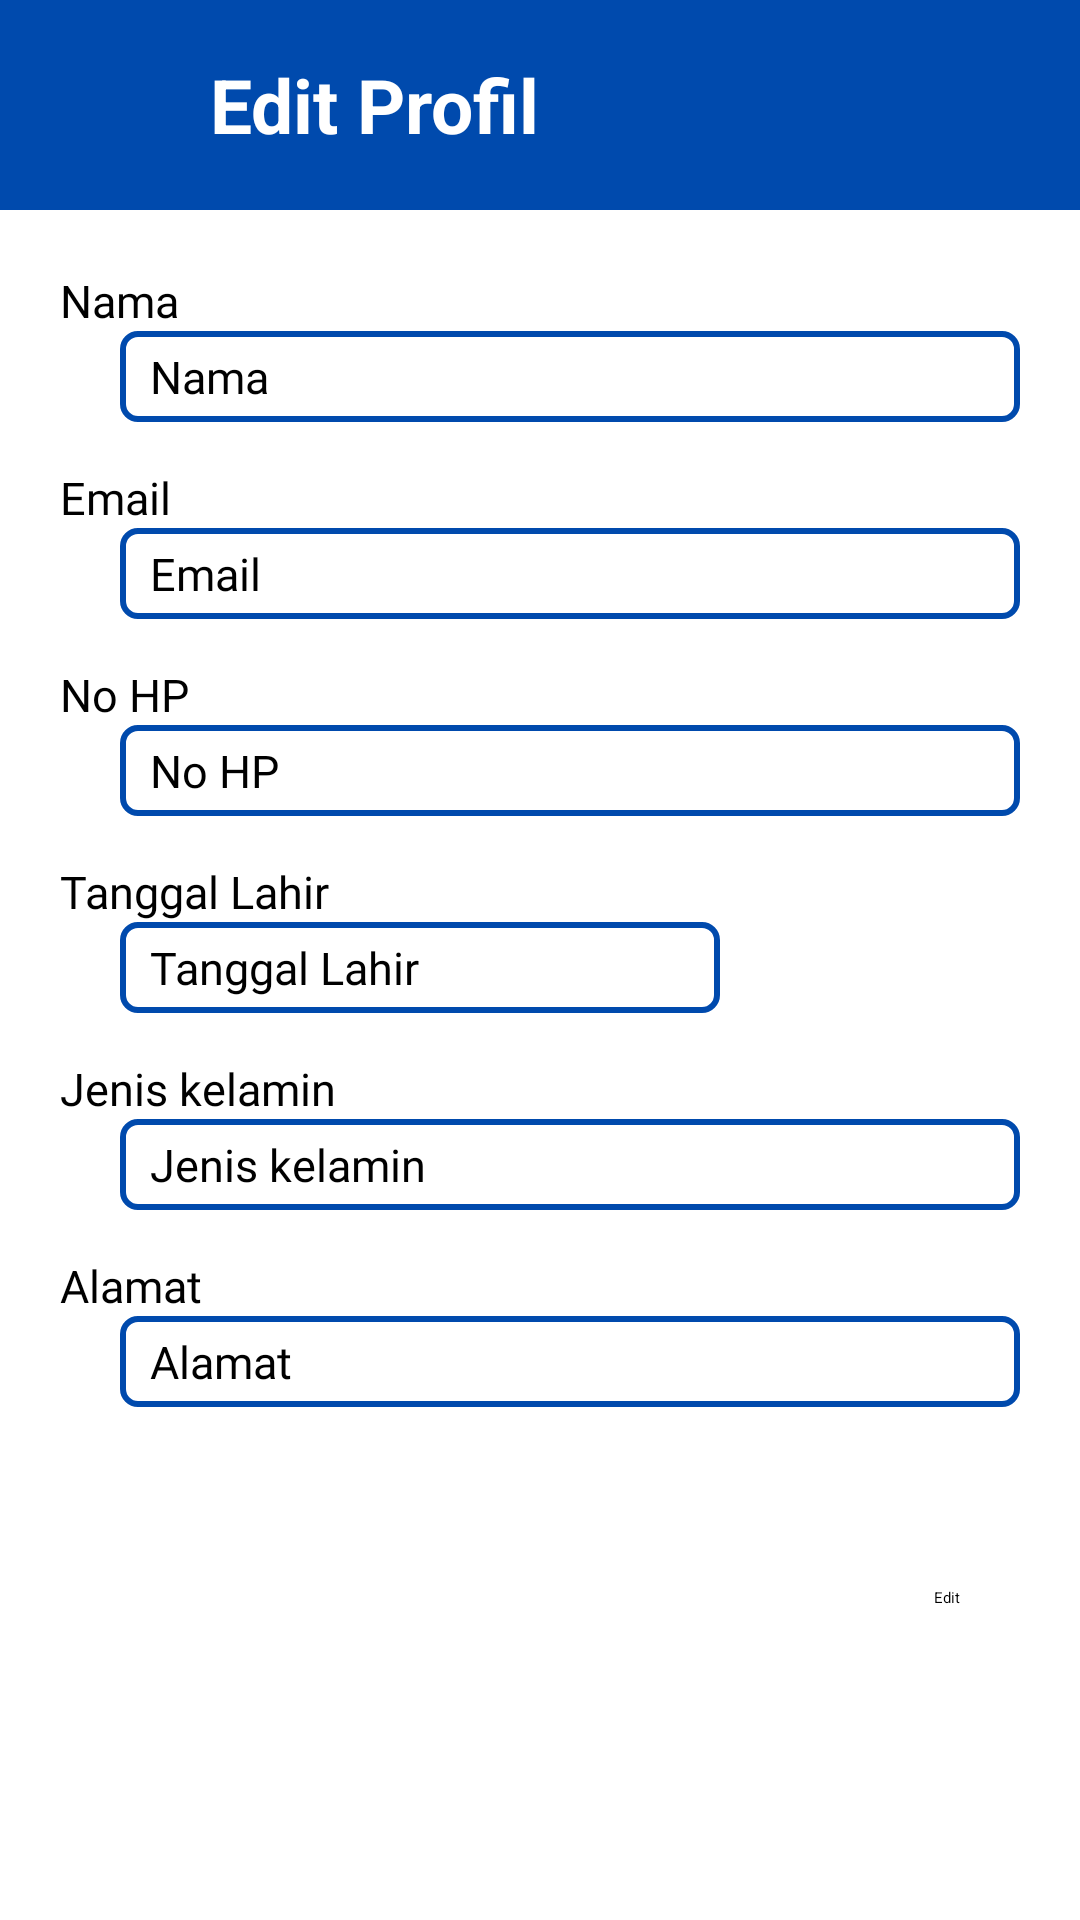

The Android layout XML behind this screen, and the referenced resources:
<!-- AndroidManifest.xml: application theme Theme.MobileApp -->
<!-- res/layout/activity_edit_profil.xml -->
<?xml version="1.0" encoding="utf-8"?>
<RelativeLayout xmlns:android="http://schemas.android.com/apk/res/android"
    xmlns:app="http://schemas.android.com/apk/res-auto"
    xmlns:tools="http://schemas.android.com/tools"
    android:layout_width="match_parent"
    android:layout_height="match_parent"
    tools:context=".Activity.EditActivity">

    <RelativeLayout
        android:layout_width="match_parent"
        android:layout_height="70dp"
        android:background="@color/primary">

        <ImageButton
            android:id="@+id/btnKembaliEdit"
            android:layout_width="30dp"
            android:layout_height="30dp"
            android:layout_marginLeft="20dp"
            android:layout_marginTop="20dp"
            android:background="@drawable/ic_kembali" />

        <TextView
            android:id="@+id/kembaliEdit2"
            android:layout_width="wrap_content"
            android:layout_height="wrap_content"
            android:layout_marginLeft="20dp"
            android:layout_marginTop="18dp"
            android:layout_toRightOf="@+id/btnKembaliEdit"
            android:text="Edit Profil"
            android:textColor="@color/white"
            android:textSize="25dp"
            android:textStyle="bold" />
    </RelativeLayout>

    <LinearLayout
        android:id="@+id/linierLayout"
        android:layout_width="match_parent"
        android:layout_height="wrap_content"
        android:layout_marginTop="70dp"
        android:orientation="vertical"
        android:padding="20dp">

        <TextView
            android:layout_width="match_parent"
            android:layout_height="wrap_content"
            android:fontFamily="@font/poppinsmedium"
            android:text="Nama"
            android:textColor="@color/black"
            android:textSize="15dp" />

        <EditText
            android:id="@+id/eNama"
            android:layout_width="match_parent"
            android:layout_height="wrap_content"
            android:layout_marginLeft="20dp"
            android:layout_marginBottom="15dp"
            android:background="@drawable/field"
            android:fontFamily="@font/poppinsmedium"
            android:text="Nama"
            android:textSize="15dp" />

        <TextView
            android:layout_width="match_parent"
            android:layout_height="wrap_content"
            android:fontFamily="@font/poppinsmedium"
            android:text="Email"
            android:textColor="@color/black"
            android:textSize="15dp" />

        <EditText
            android:id="@+id/eEmail"
            android:layout_width="match_parent"
            android:layout_height="wrap_content"
            android:layout_marginLeft="20dp"
            android:layout_marginBottom="15dp"
            android:background="@drawable/field"
            android:fontFamily="@font/poppinsmedium"
            android:text="Email"
            android:textSize="15dp" />

        <TextView
            android:layout_width="match_parent"
            android:layout_height="wrap_content"
            android:fontFamily="@font/poppinsmedium"
            android:text="No HP"
            android:textColor="@color/black"
            android:textSize="15dp" />

        <EditText
            android:id="@+id/eNoHp"
            android:layout_width="match_parent"
            android:layout_height="wrap_content"
            android:layout_marginLeft="20dp"
            android:layout_marginBottom="15dp"
            android:background="@drawable/field"
            android:fontFamily="@font/poppinsmedium"
            android:text="No HP"
            android:textSize="15dp" />

        <TextView
            android:layout_width="match_parent"
            android:layout_height="wrap_content"
            android:fontFamily="@font/poppinsmedium"
            android:text="Tanggal Lahir"
            android:textColor="@color/black"
            android:textSize="15dp" />

        <LinearLayout
            android:layout_width="wrap_content"
            android:layout_height="wrap_content">

            <EditText
                android:id="@+id/eTglLahir"
                android:layout_width="200dp"
                android:layout_height="wrap_content"
                android:layout_marginLeft="20dp"
                android:layout_marginBottom="15dp"
                android:background="@drawable/field"
                android:fontFamily="@font/poppinsmedium"
                android:text="Tanggal Lahir"
                android:textSize="15dp" />

            <ImageButton
                android:id="@+id/btnPilihTglLahir"
                android:layout_width="30dp"
                android:layout_height="30dp"
                android:layout_marginLeft="10dp"
                android:background="@drawable/ic_calendar"
                android:backgroundTint="@color/primary"
                android:gravity="center" />
        </LinearLayout>


        <TextView
            android:layout_width="match_parent"
            android:layout_height="wrap_content"
            android:fontFamily="@font/poppinsmedium"
            android:text="Jenis kelamin"
            android:textColor="@color/black"
            android:textSize="15dp" />

        <EditText
            android:id="@+id/eJenisKel"
            android:layout_width="match_parent"
            android:layout_height="wrap_content"
            android:layout_marginLeft="20dp"
            android:layout_marginBottom="15dp"
            android:background="@drawable/field"
            android:fontFamily="@font/poppinsmedium"
            android:text="Jenis kelamin"
            android:textSize="15dp" />

        <TextView
            android:layout_width="match_parent"
            android:layout_height="wrap_content"
            android:fontFamily="@font/poppinsmedium"
            android:text="Alamat"
            android:textColor="@color/black"
            android:textSize="15dp" />

        <EditText
            android:id="@+id/eAlamat"
            android:layout_width="match_parent"
            android:layout_height="wrap_content"
            android:layout_marginLeft="20dp"
            android:background="@drawable/field"
            android:fontFamily="@font/poppinsmedium"
            android:text="Alamat"
            android:textSize="15dp" />

    </LinearLayout>

    <Button
        android:id="@+id/btnEditUser"
        style="@style/btn_primary"
        android:layout_width="wrap_content"
        android:layout_height="wrap_content"
        android:layout_below="@+id/linierLayout"
        android:layout_alignParentRight="true"
        android:layout_marginTop="40dp"
        android:layout_marginRight="40dp"
        android:text="Edit"
        android:textAllCaps="false" />

</RelativeLayout>
<!-- resources referenced by this layout -->
<resources>
  <color name="black">#FF000000</color>
  <color name="primary">#004AAD</color>
  <color name="white">#FFFFFFFF</color>
  <!-- drawable field (drawable) -->
  <?xml version="1.0" encoding="utf-8"?>
  <shape xmlns:android="http://schemas.android.com/apk/res/android">
      <corners
          android:radius="5dp"
          />
      <padding
  android:left="10dp"
          android:right="10dp"
          android:top="5dp"
          android:bottom="5dp"
          />
      <solid
          android:color="@color/white"
          />
      <stroke
          android:color="@color/primary"
          android:width="2dp"
          />
  </shape>
  <style name="btn_primary">
          <item name="backgroundTint">@color/primary</item>
      </style>
</resources>
